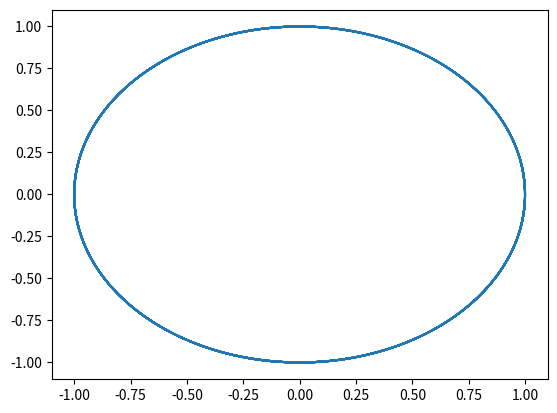

Write Python code to recreate this figure.
# Copyright (C) 2015 Greenweaves Software Pty Ltd

# This is free software: you can redistribute it and/or modify
# it under the terms of the GNU General Public License as published by
# the Free Software Foundation, either version 3 of the License, or
# (at your option) any later version.

# This software is distributed in the hope that it will be useful,
# but WITHOUT ANY WARRANTY; without even the implied warranty of
# MERCHANTABILITY or FITNESS FOR A PARTICULAR PURPOSE.  See the
# GNU General Public License for more details.

# You should have received a copy of the GNU General Public License
# along with this software.  If not, see <http://www.gnu.org/licenses/>

import math

class Driver(object):
    def __init__(self,integrator,h_minimum,h,h_maximum,epsilon,mult=0.01):
        self.integrator=integrator
        self.h_minimum=h_minimum
        self.h_maximum=h_maximum
        self.epsilon = epsilon
        self.h = h
        self.min_epsilon=mult*epsilon
    def step(self,y):
        try:
            y1=self.integrator.step(self.h,y)
            y11=self.integrator.step(0.5*self.h,self.integrator.step(0.5*self.h,y))
            error = self.integrator.distance(y1,y11)
            if error> self.epsilon:
                self.h*=(self.epsilon/error)**(1.0/self.integrator.order)
                return self.step(y)
            if error<self.min_epsilon:
                if error>0:
                    self.h*=(self.min_epsilon/error)**(1.0/self.integrator.order)
                else:
                    self.h*=2.0
                if self.h>self.h_maximum:
                    self.h=self.h_maximum
            return y11
        except ImplicitRungeKutta.Failed:
            self.h*=0.5
            return self.step(y)            

# see https://en.wikipedia.org/wiki/List_of_Runge%E2%80%93Kutta_methods#Gauss.E2.80.93Legendre_methods 

class ImplicitRungeKutta(object):
    class Failed(Exception):
        def __init__(self, value):
                self.value = value
        def __str__(self):
            return repr(self.value)  
        
    def __init__(self, dy,max_iterations,iteration_error,order):
        self.dy              = dy
        self.max_iterations  = max_iterations
        self.iteration_error = iteration_error    
        self.order           = order
        
    def distance(self,k,k_new):
            return max([abs(a-b) for (a,b) in zip(k,k_new)])  


    def step(self,h,y):
        k=[[0 for col in y] for row in range(len(self.b))]
        for i in range(self.max_iterations):
            k_new=self.iterate(h,y,k)
            if min([self.distance(k0,k1) for (k0,k1) in zip(k,k_new)]) < self.iteration_error:
                yy=[y0 for y0 in y]
                for l in range(len(yy)):
                    inner_product=0
                    for j in range(self.s):                
                        inner_product+=self.b[j]*k_new[j][l]
                    yy[l]+=h*inner_product
                return yy
            else:
                k=k_new      
        self.fail()
    
    # assume that each row of the matrix is a single vector a = [[row1,...]]    
    def iterate(self,h,y,k):
        result=[[0 for col in y] for row in range(self.s)]
        for i in range(self.s):
            yy=[y0 for y0 in y]
            for l in range(len(k[i])):
                inner_product=0
                for j in range(self.s):
                    inner_product+=self.a[i][j]*k[j][l]
                yy[l]+=h*inner_product
            result[i]=self.dy(yy)
        return result
    
    def fail(self):
        raise ImplicitRungeKutta.Failed(                     \
            'Failed to Converge within {0} after {1} iterations'.format(  \
                self.iteration_error,                          \
                self.max_iterations)) 
    
class ImplicitRungeKutta2(ImplicitRungeKutta):
    def __init__(self,dy,max_iterations,iteration_error):
        super(ImplicitRungeKutta2, self).__init__(dy,max_iterations,iteration_error,4)
        r3=math.sqrt(3.0)
        self.a=[
            [0.25,        0.25-r3/6.0],
            [0.25+r3/6.0, 0.25],
        ]
        self.b=[
            0.5, 0.5]
        self.c=[
            0.5-r3/6,
            0.5+r3/6
        ]
        self.s=len(self.b)        
   
class ImplicitRungeKutta4(ImplicitRungeKutta):
    def __init__(self,dy,max_iterations,iteration_error):
        super(ImplicitRungeKutta4, self).__init__(dy,max_iterations,iteration_error,6)
        r15=math.sqrt(15.0)
        self.a=[
            [5.0/36.0,          2.0/9.0-r15/15.0, 5.0/36.0-r15/30.0],
            [5.0/36.0+r15/24.0, 2.0/9.0,          5.0/36.0-r15/24.0],
            [5.0/36.0+r15/30.0, 2.0/9.0+r15/15.0, 5.0/36.0]
        ]
        self.b=[
            5.0/18.0,
            4.0/9.0,
            5.0/18.0]
        self.c=[
            0.5-r15/10.0,
            0.5,
            0.5+r15/10.0
        ]
        self.s=len(self.b)
        
if __name__=='__main__':
    rk=ImplicitRungeKutta2(lambda y: [y[1],-y[0]],10,0.000000001)
    driver = Driver(rk,0.000000001,0.5,1.0,0.000000001)
    import matplotlib.pyplot as plt
    try:
        nn=1000
        y=[1,0]
        xs=[]
        ys=[]
        for i in range(nn):
            y= driver.step(y)
            xs.append(y[0])
            ys.append(y[1])
        plt.plot(xs,ys)
        plt.show()
    except ImplicitRungeKutta.Failed as e:
        print ("caught!",e)
    

        
